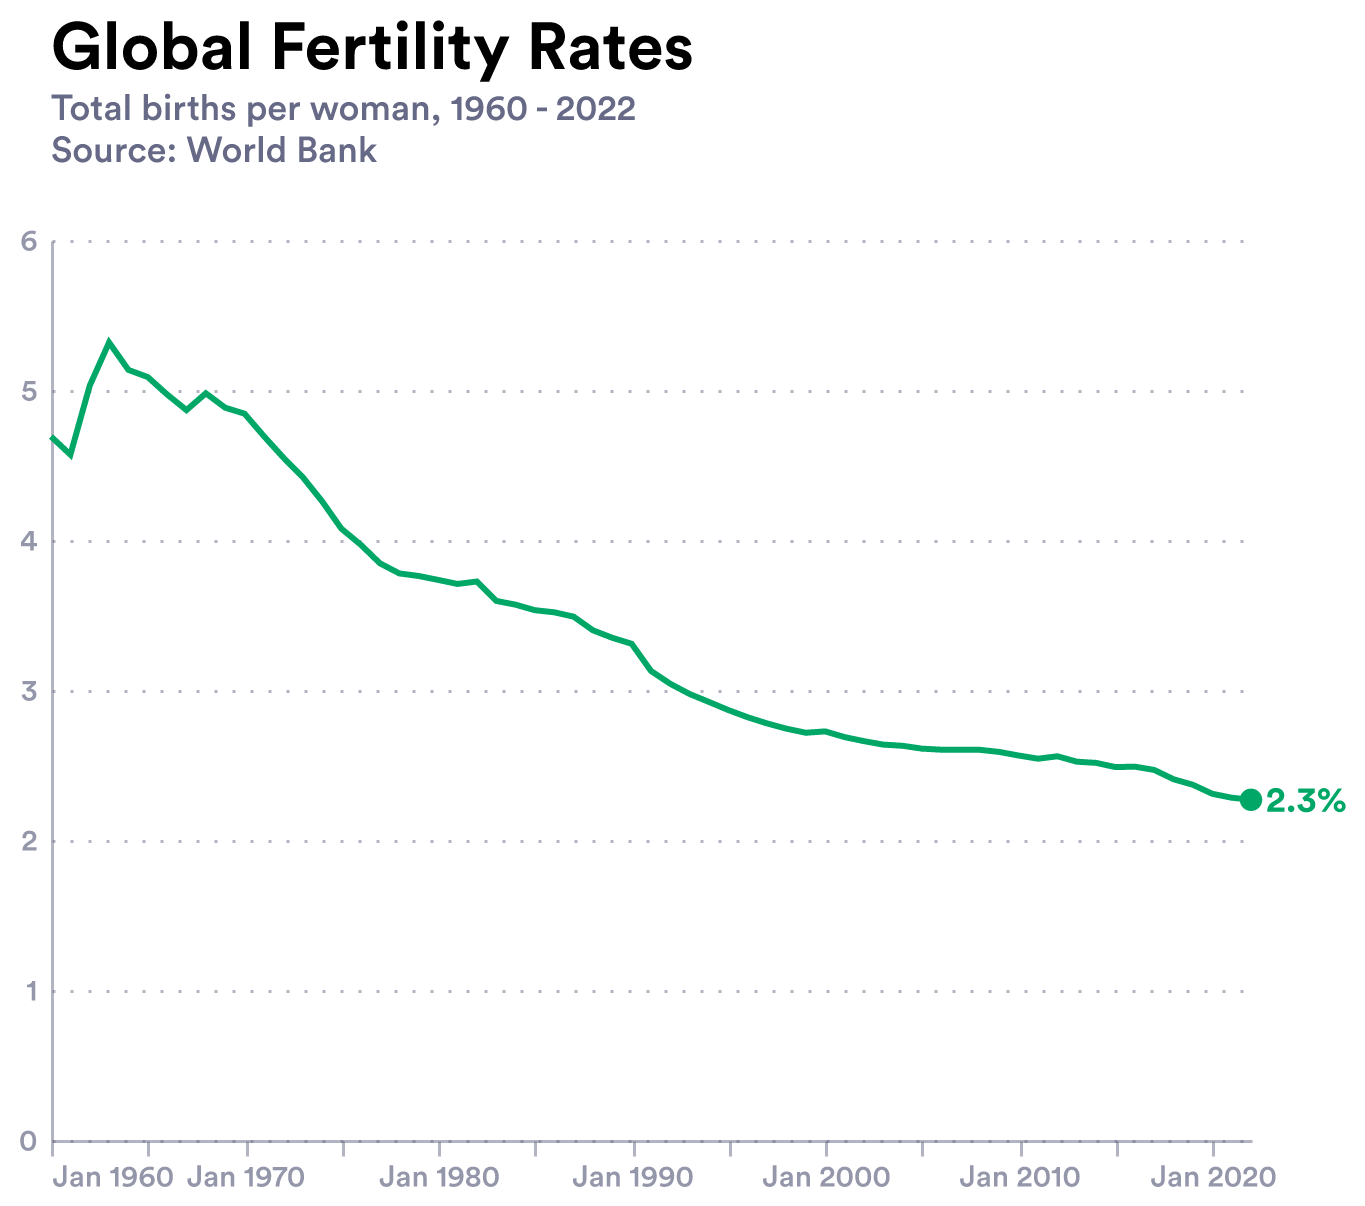

Data behind this chart, as committed beside it:
Year, World
2022, 2.268
2021, 2.282
2020, 2.308
2019, 2.368
2018, 2.405
2017, 2.467
2016, 2.489
2015, 2.486
2014, 2.514
2013, 2.522
2012, 2.558
2011, 2.542
2010, 2.563
2009, 2.587
2008, 2.601
2007, 2.601
2006, 2.602
2005, 2.609
2004, 2.628
2003, 2.636
2002, 2.659
2001, 2.686
2000, 2.724
1999, 2.715
1998, 2.742
1997, 2.777
1996, 2.818
1995, 2.866
1994, 2.920
1993, 2.973
1992, 3.041
1991, 3.127
1990, 3.308
1989, 3.348
1988, 3.398
1987, 3.489
1986, 3.518
1985, 3.532
1984, 3.569
1983, 3.594
1982, 3.723
1981, 3.707
1980, 3.734
1979, 3.760
1978, 3.777
1977, 3.844
1976, 3.969
1975, 4.076
1974, 4.259
1973, 4.420
1972, 4.550
1971, 4.692
1970, 4.842
1969, 4.882
1968, 4.978
1967, 4.866
1966, 4.970
1965, 5.086
1964, 5.134
1963, 5.317
... 3 more rows
